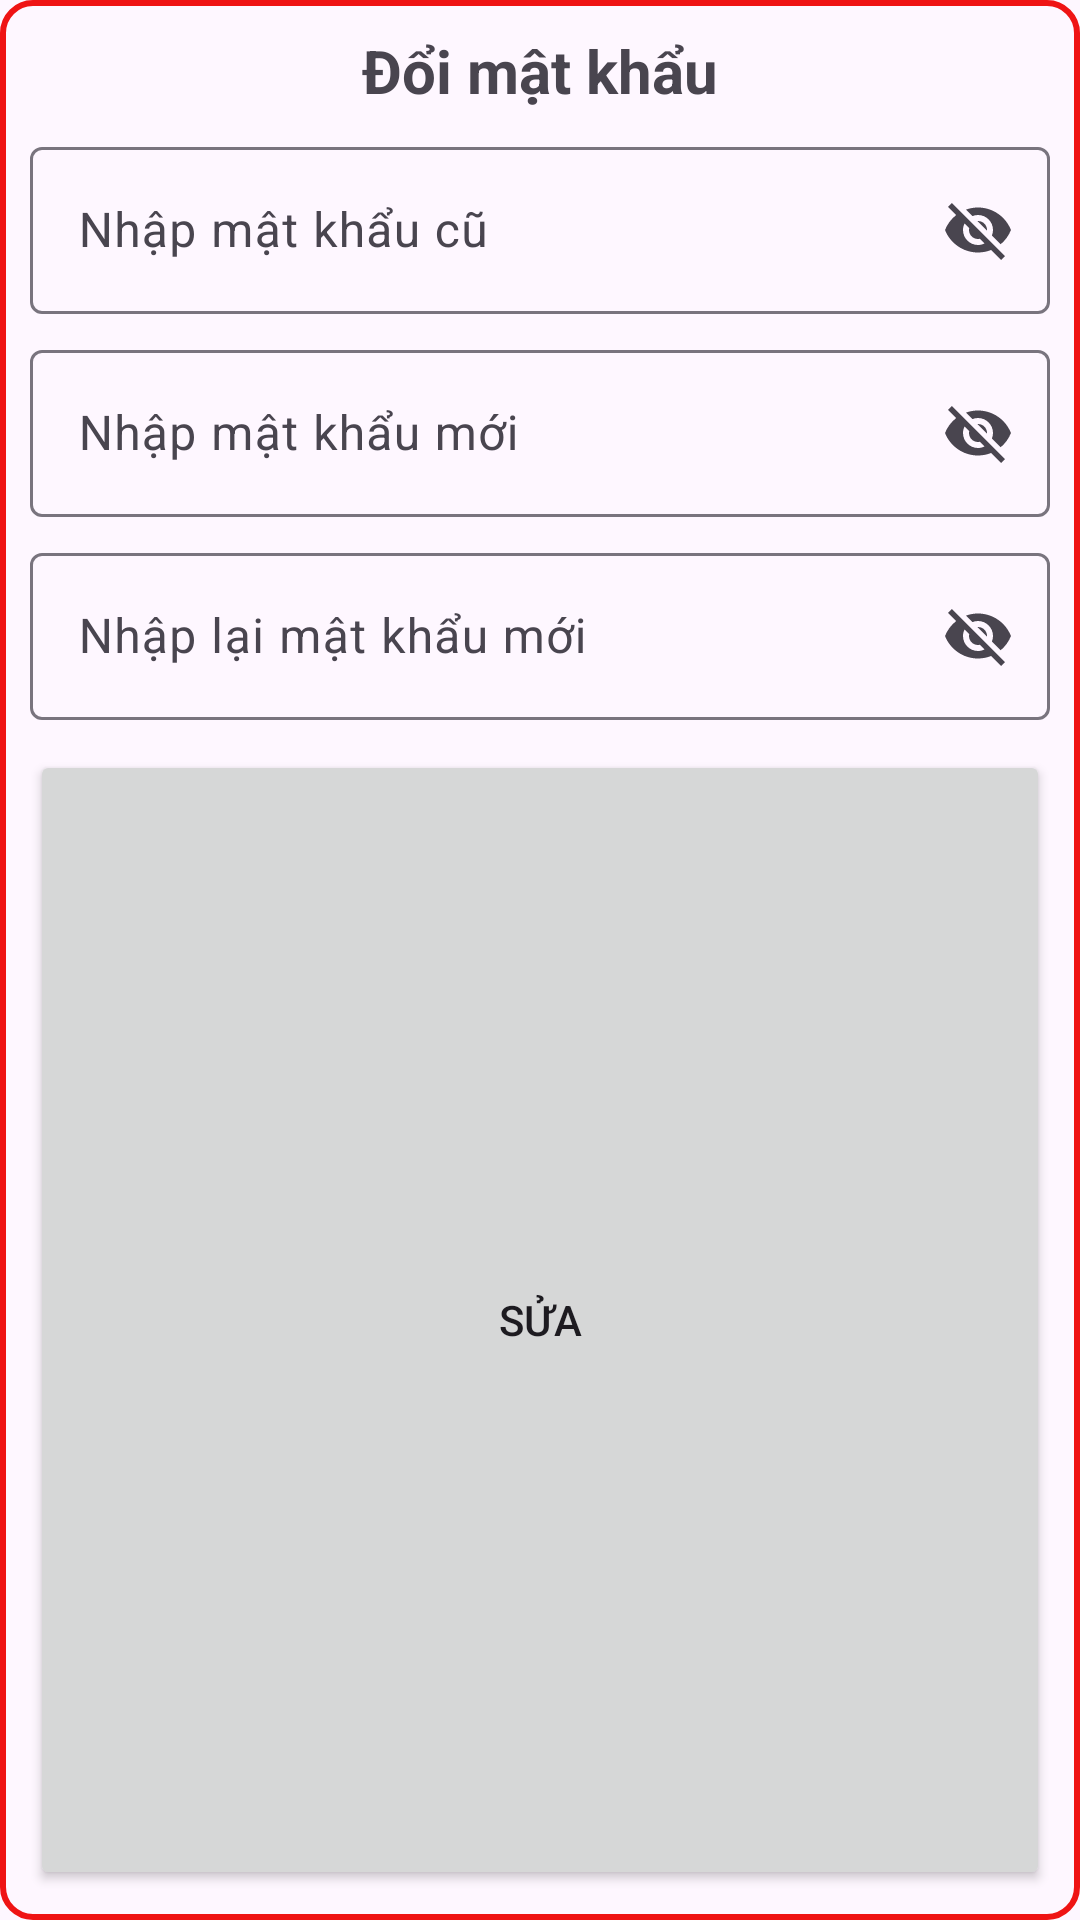

Layout XML and referenced resources for this Android screen:
<!-- AndroidManifest.xml: application theme Theme.Thondph162447_ass_adrNC -->
<!-- res/layout/dialog_doipass.xml -->
<?xml version="1.0" encoding="utf-8"?>
<LinearLayout xmlns:android="http://schemas.android.com/apk/res/android"
    xmlns:app="http://schemas.android.com/apk/res-auto"
    android:layout_width="match_parent"
    android:orientation="vertical"
    android:padding="30px"
    android:background="@drawable/item_border"
    android:layout_height="wrap_content">

    <TextView
        android:layout_width="wrap_content"
        android:layout_height="wrap_content"
        android:text="Đổi mật khẩu"
        android:layout_gravity="center"
        android:textSize="20dp"
        android:textStyle="bold"/>
    <com.google.android.material.textfield.TextInputLayout
        android:layout_width="match_parent"
        app:endIconMode="password_toggle"
        android:layout_height="wrap_content"
        android:layout_marginTop="20px">
        <com.google.android.material.textfield.TextInputEditText
            android:id="@+id/edt_mkCu"
            android:layout_width="match_parent"
            android:layout_height="wrap_content"
            android:hint="Nhập mật khẩu cũ "/>
    </com.google.android.material.textfield.TextInputLayout>
    <com.google.android.material.textfield.TextInputLayout
        android:layout_width="match_parent"
        android:layout_height="wrap_content"
        app:endIconMode="password_toggle"
        android:layout_marginTop="20px">
        <com.google.android.material.textfield.TextInputEditText
            android:id="@+id/edt_mkMoi"
            android:layout_width="match_parent"
            android:layout_height="wrap_content"
            android:hint="Nhập mật khẩu mới "/>
    </com.google.android.material.textfield.TextInputLayout>

    <com.google.android.material.textfield.TextInputLayout
        android:layout_width="match_parent"
        app:endIconMode="password_toggle"
        android:layout_height="wrap_content"
        android:layout_marginTop="20px">

        <com.google.android.material.textfield.TextInputEditText
            android:id="@+id/edt_nlaiMkMoi"
            android:layout_width="match_parent"
            android:layout_height="wrap_content"
            android:hint="Nhập lại mật khẩu mới " />
    </com.google.android.material.textfield.TextInputLayout>

    <Button
        android:id="@+id/btn_add_mk"
        android:layout_width="match_parent"
        android:text="Sửa"
        android:layout_marginTop="30px"
        android:layout_height="wrap_content"
        android:layout_weight="1" />



</LinearLayout>
<!-- resources referenced by this layout -->
<resources>
  <!-- drawable item_border (drawable) -->
  <shape xmlns:android="http://schemas.android.com/apk/res/android"
      android:shape="rectangle">
      <stroke
          android:width="2dp"
      android:color="#EF1414" />
      <corners android:radius="10dp"/>
  
      <padding
  
      android:bottom="4dp"
      android:left="4dp"
      android:right="4dp"
      android:top="4dp" />
  </shape>
  <style name="Theme.Thondph162447_ass_adrNC" parent="Base.Theme.Thondph162447_ass_adrNC" />
  <style name="Base.Theme.Thondph162447_ass_adrNC" parent="Theme.Material3.DayNight.NoActionBar">
          
          
      </style>
</resources>
